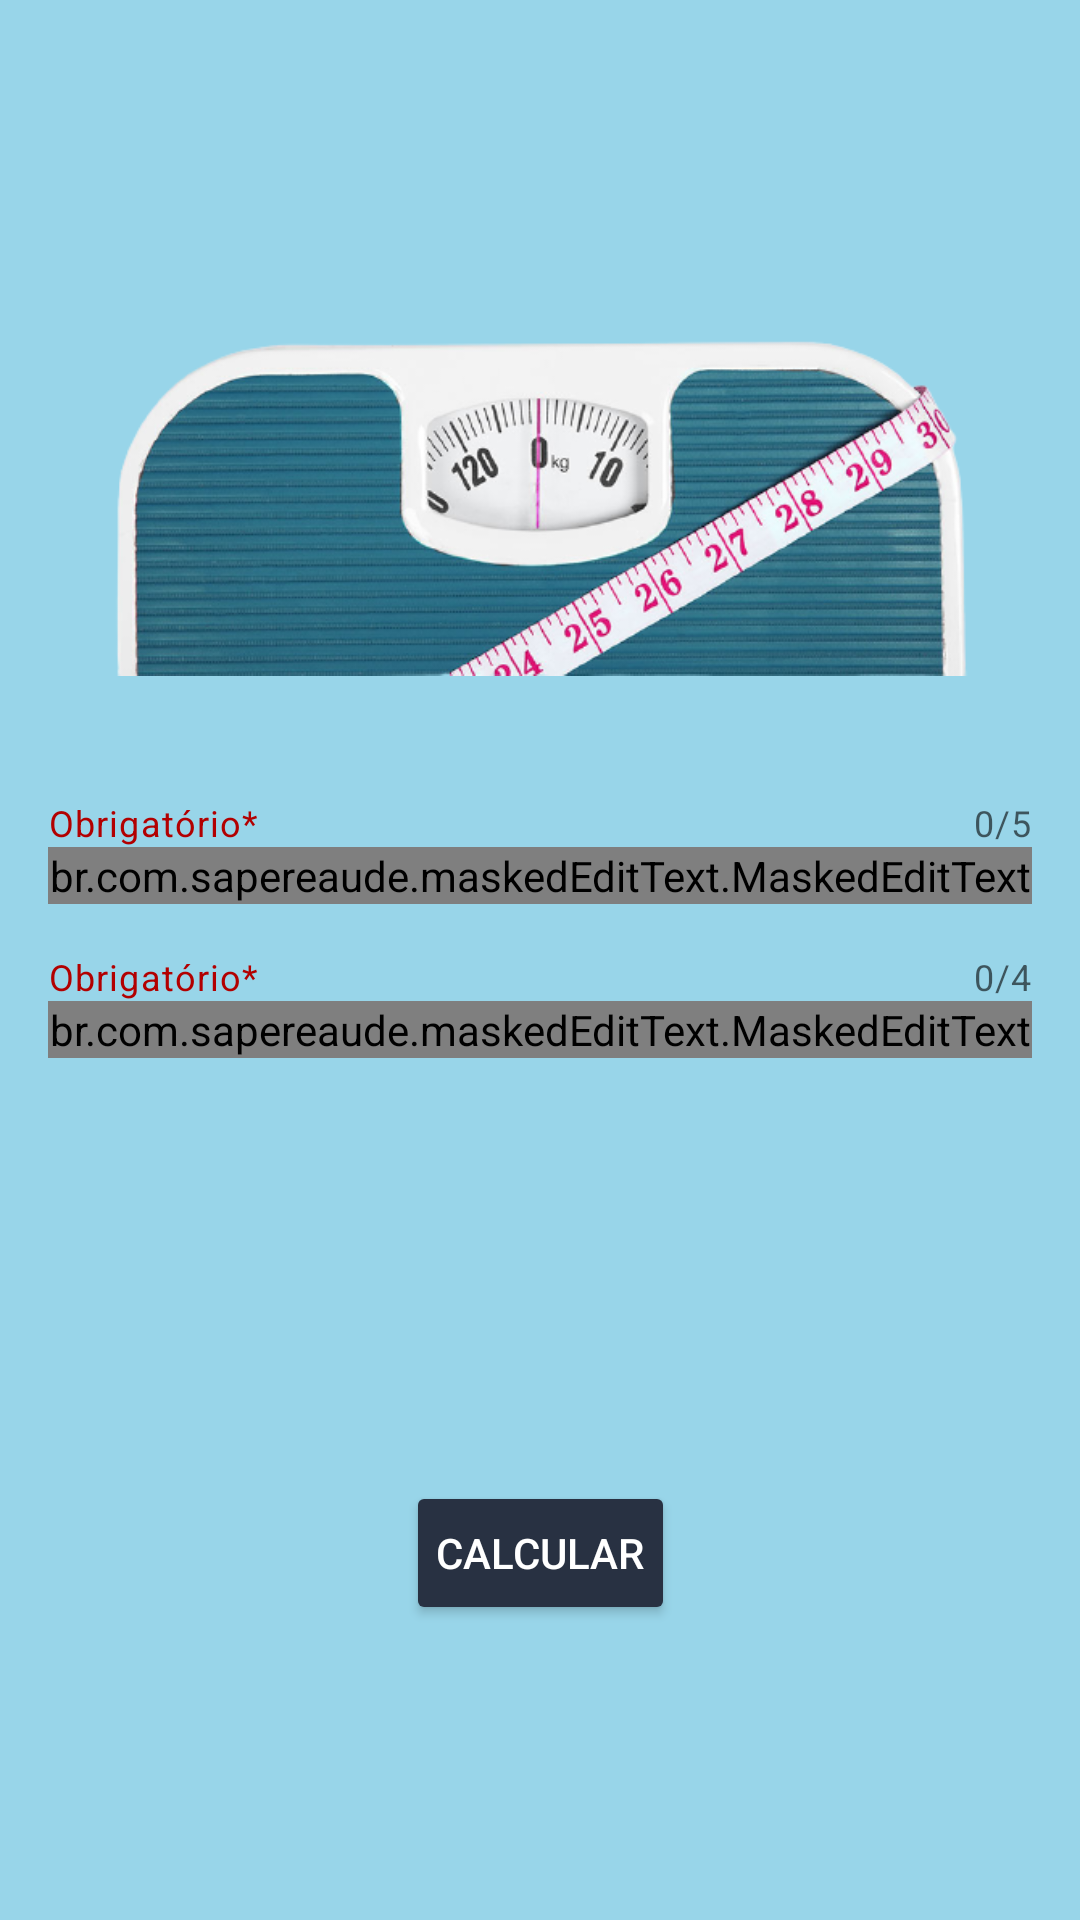

Here is an Android app screen rendered from its layout file. Give the layout XML and the strings, colors and styles it references.
<!-- AndroidManifest.xml: application theme Theme.ForCalculate -->
<!-- res/layout/fragment_pergunta.xml -->
<?xml version="1.0" encoding="utf-8"?>
<layout xmlns:tools="http://schemas.android.com/tools"
    xmlns:android="http://schemas.android.com/apk/res/android"
    xmlns:app="http://schemas.android.com/apk/res-auto">

    <androidx.constraintlayout.widget.ConstraintLayout
        android:layout_width="match_parent"
        android:layout_height="match_parent"
        android:background="@color/azul_claro_home"
        tools:ignore="NotSibling">

        <ImageView
            android:id="@+id/iv_image_pergunta"
            android:layout_width="match_parent"
            android:layout_height="@dimen/height_max_image"
            android:src="@drawable/imagem_normal"
            app:layout_constraintTop_toTopOf="parent"
            app:layout_constraintStart_toStartOf="parent"
            app:layout_constraintEnd_toEndOf="parent"
            android:contentDescription="@null" />

        <com.google.android.material.textfield.TextInputLayout
            android:id="@+id/inputTextLayoutPeso"
            style="@style/Widget.MaterialComponents.TextInputLayout.OutlinedBox"
            android:layout_width="match_parent"
            android:layout_height="wrap_content"
            android:layout_margin="@dimen/margin_horizontal"
            app:startIconDrawable="@drawable/icon_balance"
            app:counterEnabled="true"
            app:counterMaxLength="5"
            android:hint="@string/peso"
            app:helperText="@string/required"
            app:helperTextTextColor="@color/red"
            app:layout_constraintEnd_toEndOf="parent"
            app:layout_constraintStart_toStartOf="parent"
            app:layout_constraintTop_toBottomOf="@+id/iv_image_pergunta">

            <br.com.sapereaude.maskedEditText.MaskedEditText
                android:id="@+id/pesoEDT"
                android:layout_width="match_parent"
                android:layout_height="wrap_content"
                app:allowed_chars="1234567890"
                app:mask="##.##"
                android:inputType="numberDecimal"
                android:maxLength="5"
                />

        </com.google.android.material.textfield.TextInputLayout>

        <com.google.android.material.textfield.TextInputLayout
            android:id="@+id/inputTextLayoutAltura"
            style="@style/Widget.MaterialComponents.TextInputLayout.OutlinedBox"
            android:layout_width="match_parent"
            android:layout_height="wrap_content"
            app:startIconDrawable="@drawable/icon_height1"
            android:hint="@string/altura"
            app:errorEnabled="true"
            app:helperText="@string/required"
            app:helperTextTextColor="@color/red"
            app:counterEnabled="true"
            app:counterMaxLength="4"

            android:layout_margin="@dimen/margin_horizontal"
            app:layout_constraintStart_toStartOf="parent"
            app:layout_constraintEnd_toEndOf="parent"
            app:layout_constraintTop_toBottomOf="@id/inputTextLayoutPeso"
            >

            <br.com.sapereaude.maskedEditText.MaskedEditText
                android:id="@+id/alturaEDT"
                android:maxLength="4"
                android:layout_width="match_parent"
                android:layout_height="wrap_content"
                android:inputType="numberDecimal"
                app:allowed_chars="1234567890"
                app:mask="#.##" />

        </com.google.android.material.textfield.TextInputLayout>

        <Button
            android:id="@+id/btn_calcular"
            android:text="@string/btn_calcular"
            app:layout_constraintTop_toBottomOf="@id/inputTextLayoutPeso"
            app:layout_constraintStart_toStartOf="parent"
            app:layout_constraintEnd_toEndOf="parent"
            app:layout_constraintBottom_toBottomOf="parent"
            app:layout_constraintVertical_bias="0.662"
            style="@style/btn_style" />


    </androidx.constraintlayout.widget.ConstraintLayout>
</layout>
<!-- resources referenced by this layout -->
<resources>
  <color name="azul_claro_home">#98d5e9</color>
  <color name="red">#B20000</color>
  <dimen name="height_max_image">250dp</dimen>
  <dimen name="margin_horizontal">16dp</dimen>
  <!-- drawable imagem_normal: png bitmap (drawable-v24, 196018 bytes) -->
  <string name="altura">Altura (Ex: 1.70)</string>
  <string name="btn_calcular">Calcular</string>
  <string name="peso">Peso (Ex: 67.00)</string>
  <string name="required">Obrigatório*</string>
  <style name="btn_style">
          <item name="android:layout_width">wrap_content</item>
          <item name="android:layout_height">wrap_content</item>
          <item name="android:padding">10dp</item>
          <item name="android:textColor">@color/white</item>
          <item name="android:backgroundTint">@color/btn_home_start</item>
      </style>
  <style name="Theme.ForCalculate" parent="Theme.MaterialComponents.Light.NoActionBar">
          
          <item name="colorPrimary">@color/bartools</item>
          <item name="colorPrimaryVariant">@color/bartools</item>
          <item name="colorOnPrimary">@color/white</item>
          
          <item name="colorSecondary">@color/teal_200</item>
          <item name="colorSecondaryVariant">@color/teal_700</item>
          <item name="colorOnSecondary">@color/black</item>
          
          <item name="android:statusBarColor" tools:targetApi="l">@color/bartools</item>
          
      </style>
  <color name="white">#FFFFFFFF</color>
  <color name="btn_home_start">#283142</color>
  <color name="bartools">#E83151</color>
  <color name="teal_200">#FF03DAC5</color>
  <color name="teal_700">#FF018786</color>
  <color name="black">#FF000000</color>
</resources>
